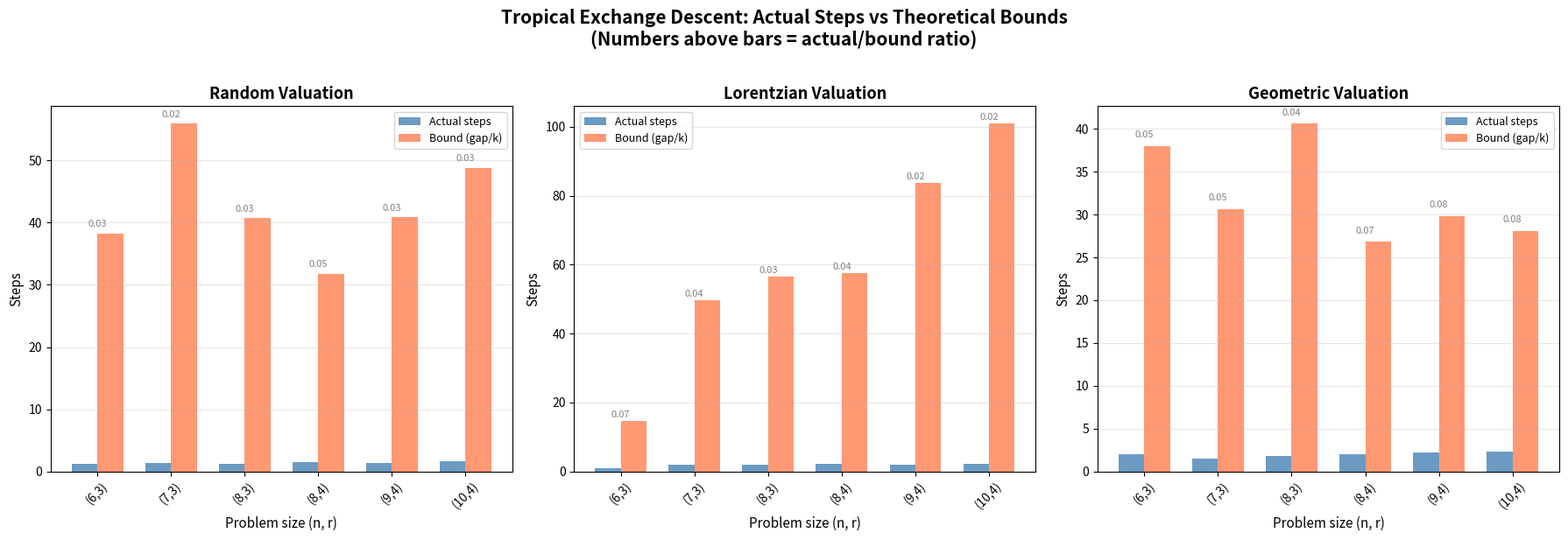

Here is the Python script that generated this plot:
#!/usr/bin/env python3
"""
Visualization 2: Depth Certificate Bounds vs Empirical Step Counts

Compares the theoretical termination bound (Φ₀ - lb) / k with the actual
number of descent steps across different valuation types (Random, Lorentzian,
Geometric) and varying problem sizes.

This illustrates:
- The gap between worst-case bounds and typical behavior
- How higher-order concavity (larger k) tightens the bounds
- The Lorentzian conjecture: structured valuations converge faster
"""

import matplotlib
matplotlib.use('Agg')
import matplotlib.pyplot as plt
import numpy as np
from itertools import combinations
import random

random.seed(42)
np.random.seed(42)

# Basis = frozenset
def uniform_matroid_bases(n, r):
    return [frozenset(c) for c in combinations(range(n), r)]

def greedy_descent(bases, val, ground, B0):
    phi = {B: -val[B] for B in bases}
    B = B0
    steps = 0
    for _ in range(10000):
        best_next = None
        best_phi = phi[B]
        for x in B:
            for y in ground:
                if y not in B:
                    Bn = (B - {x}) | {y}
                    if Bn in phi and phi[Bn] < best_phi:
                        best_phi = phi[Bn]
                        best_next = Bn
        if best_next is None:
            break
        B = best_next
        steps += 1
    return steps, phi[B0] - phi[B]

# Experiment parameters
configs = [
    ("Random", lambda bases, n: {B: random.randint(0, 100) for B in bases}),
    ("Lorentzian", lambda bases, n: {B: sum(i*i for i in B) for B in bases}),
    ("Geometric", lambda bases, n: {B: int(100 * 0.85**sum(B)) for B in bases}),
]

sizes = [(6, 3), (7, 3), (8, 3), (8, 4), (9, 4), (10, 4)]
num_trials = 15

fig, axes = plt.subplots(1, 3, figsize=(18, 6))

for ax_idx, (name, val_fn) in enumerate(configs):
    ax = axes[ax_idx]

    avg_steps_list = []
    avg_bound_list = []
    size_labels = []

    for n, r in sizes:
        bases = uniform_matroid_bases(n, r)
        ground = list(range(n))
        bases_set = set(bases)

        trial_steps = []
        trial_bounds = []

        for _ in range(num_trials):
            val = val_fn(bases, n)
            phi = {B: -val[B] for B in bases}
            lb = min(phi.values())

            B0 = random.choice(bases)
            steps, drop = greedy_descent(bases, val, ground, B0)
            gap = phi[B0] - lb

            trial_steps.append(steps)
            trial_bounds.append(gap)

        avg_steps_list.append(np.mean(trial_steps))
        avg_bound_list.append(np.mean(trial_bounds))
        size_labels.append(f"({n},{r})")

    x = np.arange(len(sizes))
    width = 0.35

    bars1 = ax.bar(x - width/2, avg_steps_list, width, label='Actual steps',
                   color='steelblue', alpha=0.8)
    bars2 = ax.bar(x + width/2, avg_bound_list, width, label='Bound (gap/k)',
                   color='coral', alpha=0.8)

    ax.set_xlabel('Problem size (n, r)', fontsize=11)
    ax.set_ylabel('Steps', fontsize=11)
    ax.set_title(f'{name} Valuation', fontsize=13, fontweight='bold')
    ax.set_xticks(x)
    ax.set_xticklabels(size_labels, rotation=45)
    ax.legend(fontsize=9)
    ax.grid(axis='y', alpha=0.3)

    # Add ratio annotations
    for i, (s, b) in enumerate(zip(avg_steps_list, avg_bound_list)):
        if b > 0:
            ratio = s / b
            ax.annotate(f'{ratio:.2f}', xy=(x[i], max(s, b) + 1),
                       ha='center', fontsize=8, color='gray')

fig.suptitle('Tropical Exchange Descent: Actual Steps vs Theoretical Bounds\n'
             '(Numbers above bars = actual/bound ratio)',
             fontsize=15, fontweight='bold', y=1.02)
plt.tight_layout()
plt.savefig('viz_depth_bounds.png', dpi=150, bbox_inches='tight')
print("Saved viz_depth_bounds.png")
